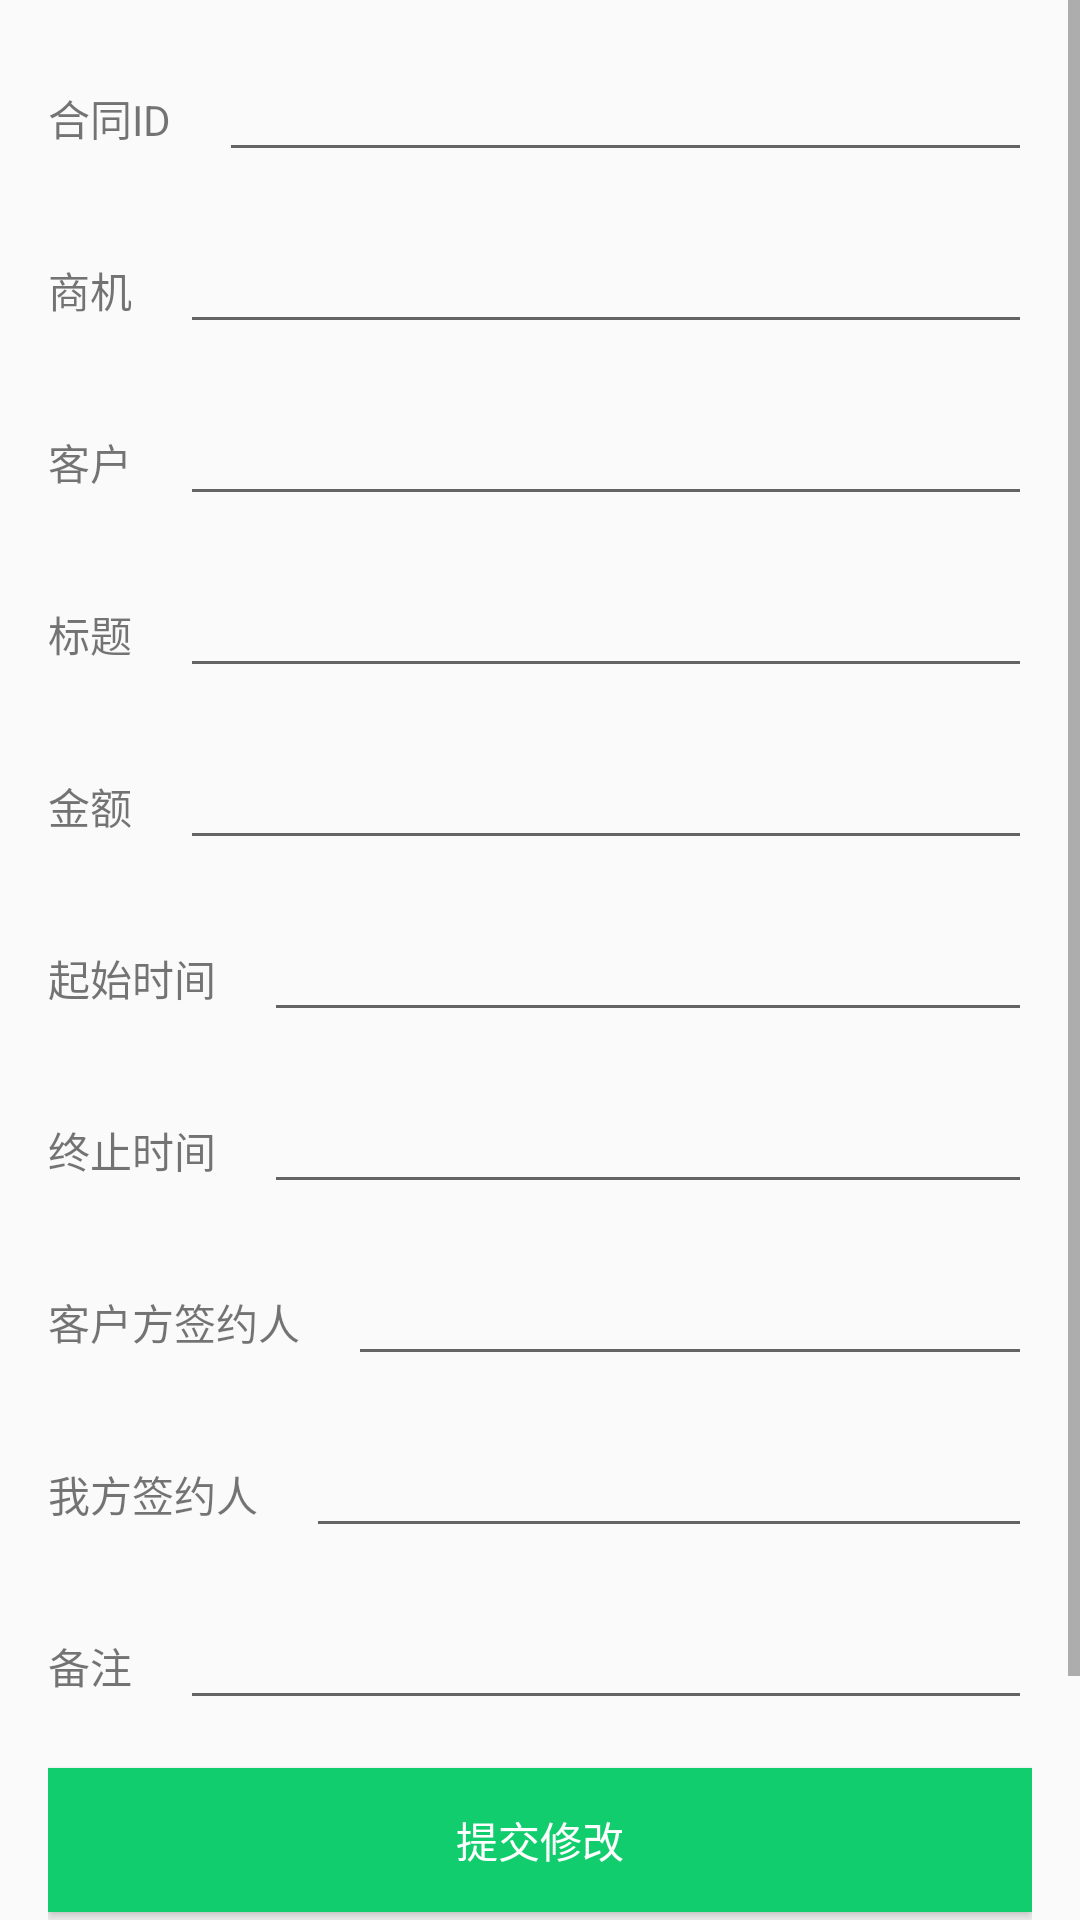

The Android layout XML behind this screen, and the referenced resources:
<!-- AndroidManifest.xml: application theme AppTheme -->
<!-- res/layout/activity_contract_detail.xml -->
<?xml version="1.0" encoding="utf-8"?>

<ScrollView xmlns:android="http://schemas.android.com/apk/res/android"
xmlns:tools="http://schemas.android.com/tools"
android:layout_width="match_parent"
android:layout_height="match_parent"
tools:context="wn13.supercrm.view.trade.ContractDetailActivity">

<LinearLayout
    android:layout_width="match_parent"
    android:layout_height="match_parent"
    android:orientation="vertical"
    android:paddingBottom="@dimen/activity_vertical_margin"
    android:paddingLeft="@dimen/activity_horizontal_margin"
    android:paddingRight="@dimen/activity_horizontal_margin"
    android:paddingTop="@dimen/activity_vertical_margin">

    <LinearLayout
        android:layout_width="match_parent"
        android:layout_height="wrap_content"
        android:layout_marginBottom="@dimen/activity_vertical_margin"
        android:orientation="horizontal">

        <TextView
            android:layout_width="wrap_content"
            android:layout_height="wrap_content"
            android:text="合同ID" />

        <EditText
            android:id="@+id/contractDetailIdET"
            android:layout_width="match_parent"
            android:layout_height="wrap_content"
            android:layout_marginLeft="@dimen/activity_horizontal_margin"
            android:editable="false" />
    </LinearLayout>

    <LinearLayout
        android:layout_width="match_parent"
        android:layout_height="wrap_content"
        android:layout_marginBottom="@dimen/activity_vertical_margin"
        android:orientation="horizontal">

        <TextView
            android:layout_width="wrap_content"
            android:layout_height="wrap_content"
            android:text="商机" />

        <EditText
            android:id="@+id/contractDetailOppoET"
            android:layout_width="match_parent"
            android:layout_height="wrap_content"
            android:layout_marginLeft="@dimen/activity_horizontal_margin"
            android:editable="false" />
    </LinearLayout>

    <LinearLayout
        android:layout_width="match_parent"
        android:layout_height="wrap_content"
        android:layout_marginBottom="@dimen/activity_vertical_margin"
        android:orientation="horizontal">

        <TextView
            android:layout_width="wrap_content"
            android:layout_height="wrap_content"
            android:text="客户" />

        <EditText
            android:id="@+id/contractDetailCustomerET"
            android:layout_width="match_parent"
            android:layout_height="wrap_content"
            android:layout_marginLeft="@dimen/activity_horizontal_margin"
            android:editable="false" />
    </LinearLayout>

    <LinearLayout
        android:layout_width="match_parent"
        android:layout_height="wrap_content"
        android:layout_marginBottom="@dimen/activity_vertical_margin"
        android:orientation="horizontal">

        <TextView
            android:layout_width="wrap_content"
            android:layout_height="wrap_content"
            android:text="标题"/>

        <EditText
            android:id="@+id/contractDetailNameET"
            android:layout_width="match_parent"
            android:layout_height="wrap_content"
            android:layout_marginLeft="@dimen/activity_horizontal_margin"/>
    </LinearLayout>

    <LinearLayout
        android:layout_width="match_parent"
        android:layout_height="wrap_content"
        android:layout_marginBottom="@dimen/activity_vertical_margin"
        android:orientation="horizontal">

        <TextView
            android:layout_width="wrap_content"
            android:layout_height="wrap_content"
            android:text="金额"/>

        <EditText
            android:id="@+id/contractDetailMoneyET"
            android:layout_width="match_parent"
            android:layout_height="wrap_content"
            android:layout_marginLeft="@dimen/activity_horizontal_margin"/>
    </LinearLayout>

    <LinearLayout
        android:layout_width="match_parent"
        android:layout_height="wrap_content"
        android:layout_marginBottom="@dimen/activity_vertical_margin"
        android:orientation="horizontal">

        <TextView
            android:layout_width="wrap_content"
            android:layout_height="wrap_content"
            android:text="起始时间"/>

        <EditText
            android:id="@+id/contractDetailStartET"
            android:layout_width="match_parent"
            android:layout_height="wrap_content"
            android:layout_marginLeft="@dimen/activity_horizontal_margin"/>
    </LinearLayout>

    <LinearLayout
        android:layout_width="match_parent"
        android:layout_height="wrap_content"
        android:layout_marginBottom="@dimen/activity_vertical_margin"
        android:orientation="horizontal">

        <TextView
            android:layout_width="wrap_content"
            android:layout_height="wrap_content"
            android:text="终止时间"/>

        <EditText
            android:id="@+id/contractDetailEndET"
            android:layout_width="match_parent"
            android:layout_height="wrap_content"
            android:layout_marginLeft="@dimen/activity_horizontal_margin"/>
    </LinearLayout>

    <LinearLayout
        android:layout_width="match_parent"
        android:layout_height="wrap_content"
        android:layout_marginBottom="@dimen/activity_vertical_margin"
        android:orientation="horizontal">

        <TextView
            android:layout_width="wrap_content"
            android:layout_height="wrap_content"
            android:text="客户方签约人"/>

        <EditText
            android:id="@+id/contractDetailClientET"
            android:layout_width="match_parent"
            android:layout_height="wrap_content"
            android:layout_marginLeft="@dimen/activity_horizontal_margin"/>
    </LinearLayout>

    <LinearLayout
        android:layout_width="match_parent"
        android:layout_height="wrap_content"
        android:layout_marginBottom="@dimen/activity_vertical_margin"
        android:orientation="horizontal">

        <TextView
            android:layout_width="wrap_content"
            android:layout_height="wrap_content"
            android:text="我方签约人"/>

        <EditText
            android:id="@+id/contractDetailOurET"
            android:layout_width="match_parent"
            android:layout_height="wrap_content"
            android:layout_marginLeft="@dimen/activity_horizontal_margin"/>
    </LinearLayout>

    <LinearLayout
        android:layout_width="match_parent"
        android:layout_height="wrap_content"
        android:layout_marginBottom="@dimen/activity_vertical_margin"
        android:orientation="horizontal">

        <TextView
            android:layout_width="wrap_content"
            android:layout_height="wrap_content"
            android:text="备注"/>

        <EditText
            android:id="@+id/contractDetailRemarkET"
            android:layout_width="match_parent"
            android:layout_height="wrap_content"
            android:layout_marginLeft="@dimen/activity_horizontal_margin"/>
    </LinearLayout>

    <Button
        android:id="@+id/contractEditBtn"
        android:layout_width="match_parent"
        android:layout_height="wrap_content"
        android:layout_marginBottom="@dimen/activity_vertical_margin"
        android:background="@color/colorSuccess"
        android:text="提交修改"
        android:textColor="@android:color/white" />

    <Button
        android:id="@+id/contractDelBtn"

        android:layout_width="match_parent"
        android:layout_height="wrap_content"
        android:layout_marginBottom="@dimen/activity_vertical_margin"
        android:background="@color/colorImportant"
        android:text="删除合同"
        android:textColor="@android:color/white" />
</LinearLayout>
</ScrollView>
<!-- resources referenced by this layout -->
<resources>
  <color name="colorImportant">#eb4f38</color>
  <color name="colorSuccess">#11cd6e</color>
  <dimen name="activity_horizontal_margin">16dp</dimen>
  <dimen name="activity_vertical_margin">16dp</dimen>
  <style name="AppTheme" parent="Theme.AppCompat.Light.DarkActionBar">
          
          <item name="colorPrimary">@color/colorPrimary</item>
          <item name="colorAccent">@color/colorImportant</item>
      </style>
  <color name="colorPrimary">#ea8010</color>
</resources>
